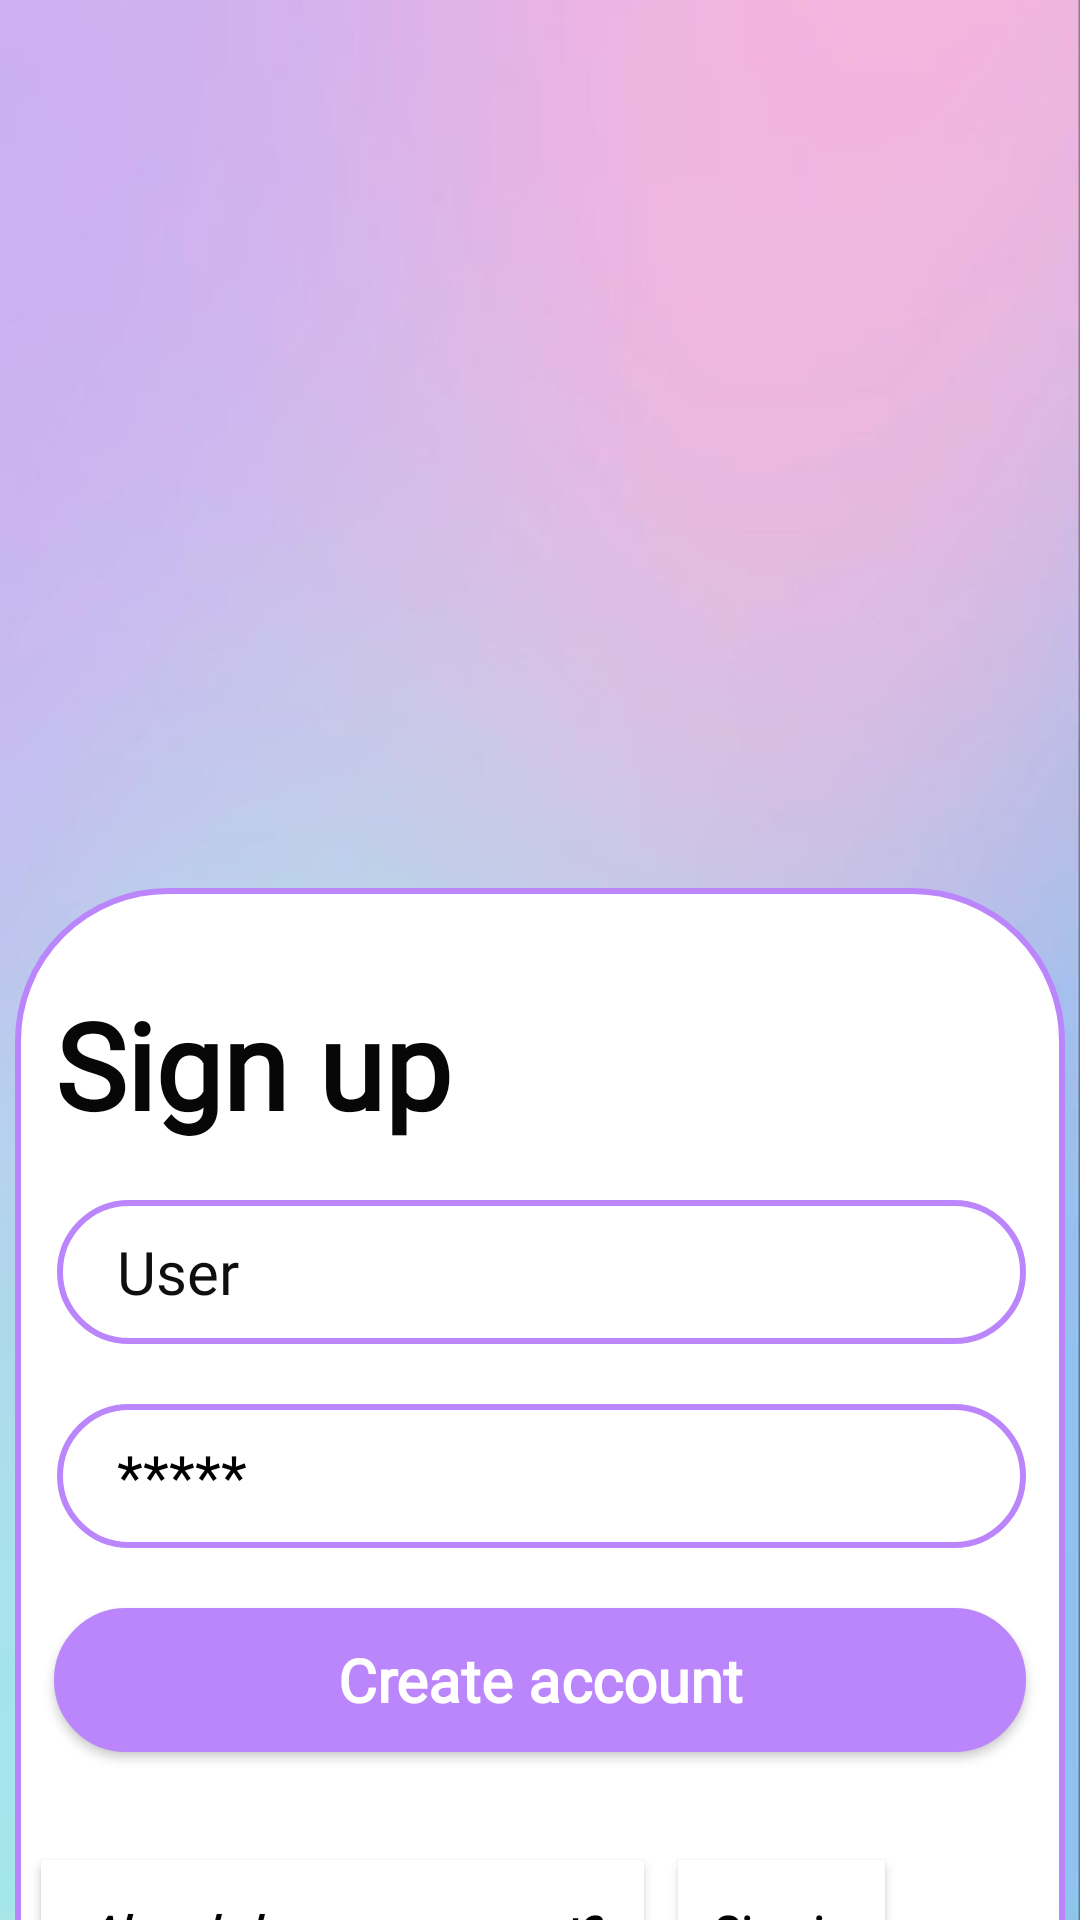

Produce the Android XML layout that renders to this screen, including the resource entries it uses.
<!-- AndroidManifest.xml: application theme Theme.AppTongHop -->
<!-- res/layout/activity_sign_up.xml -->
<?xml version="1.0" encoding="utf-8"?>
<androidx.constraintlayout.widget.ConstraintLayout xmlns:android="http://schemas.android.com/apk/res/android"
    xmlns:app="http://schemas.android.com/apk/res-auto"
    xmlns:tools="http://schemas.android.com/tools"
    android:layout_width="match_parent"
    android:layout_height="match_parent"
    tools:context=".Sign_in"
    android:background="@drawable/backgroud_ui">


    <View
        android:id="@+id/viewsignin"
        android:layout_width="350dp"
        android:layout_height="400dp"
        android:layout_marginTop="296dp"
        android:background="@drawable/round_boder1"
        app:layout_constraintEnd_toEndOf="parent"
        app:layout_constraintHorizontal_bias="0.491"
        app:layout_constraintStart_toStartOf="parent"
        app:layout_constraintTop_toTopOf="parent" />

    <TextView
        android:layout_width="wrap_content"
        android:layout_height="wrap_content"
        android:layout_marginStart="2dp"
        android:layout_marginTop="32dp"
        android:fontFamily="@font/breeserif"
        android:text="Sign up"
        android:textColor="#070707"
        android:textSize="40dp"
        android:textStyle="bold"
        app:layout_constraintEnd_toEndOf="@+id/viewsignin"
        app:layout_constraintHorizontal_bias="0.052"
        app:layout_constraintStart_toStartOf="@+id/viewsignin"
        app:layout_constraintTop_toTopOf="@+id/viewsignin" />

    <EditText
        android:id="@+id/userSignup"
        android:layout_width="323dp"
        android:layout_height="48dp"
        android:layout_marginStart="2dp"
        android:layout_marginTop="104dp"
        android:layout_marginEnd="2dp"
        android:background="@drawable/round_boder1"
        android:paddingLeft="20dp"
        android:textSize="20dp"
        android:textColorHint="#100F0F"
        android:hint="User"
        app:layout_constraintEnd_toEndOf="@+id/viewsignin"
        app:layout_constraintHorizontal_bias="0.521"
        app:layout_constraintStart_toStartOf="@+id/viewsignin"
        app:layout_constraintTop_toTopOf="@+id/viewsignin"
        android:fontFamily="@font/tomorrow_light"/>

    <EditText
        android:id="@+id/passSignup"
        android:layout_width="323dp"
        android:layout_height="48dp"
        android:layout_marginStart="2dp"
        android:layout_marginTop="20dp"
        android:layout_marginEnd="2dp"
        android:background="@drawable/round_boder1"
        android:hint="*****"
        android:textColorHint="#000"
        android:inputType="textPassword"
        android:paddingLeft="20dp"
        android:textSize="20dp"
        app:layout_constraintEnd_toEndOf="@+id/viewsignin"
        app:layout_constraintHorizontal_bias="0.521"
        app:layout_constraintStart_toStartOf="@+id/viewsignin"
        app:layout_constraintTop_toBottomOf="@+id/userSignup"
        android:fontFamily="@font/tomorrow_light"/>

    <Button
        android:id="@+id/buttonSignup"
        android:layout_width="324dp"
        android:layout_height="48dp"
        android:layout_marginStart="2dp"
        android:layout_marginTop="20dp"
        android:layout_marginEnd="2dp"
        android:background="@drawable/custom_button"
        android:fontFamily="@font/tomorrow_light"
        android:text="Create account"
        android:textAllCaps="false"
        android:textColor="#fff"
        android:textSize="20dp"
        android:textStyle="bold"
        app:layout_constraintEnd_toEndOf="@+id/viewsignin"
        app:layout_constraintStart_toStartOf="@+id/viewsignin"
        app:layout_constraintTop_toBottomOf="@+id/passSignup" />

    <View
        android:id="@+id/view"
        android:layout_width="323dp"
        android:layout_height="1dp"
        android:layout_marginBottom="96dp"
        android:background="@drawable/padding"
        app:layout_constraintBottom_toBottomOf="@+id/viewsignin"
        app:layout_constraintEnd_toEndOf="@+id/viewsignin"
        app:layout_constraintHorizontal_bias="0.518"
        app:layout_constraintStart_toStartOf="@+id/viewsignin" />

    <Button
        android:layout_width="201dp"
        android:layout_height="48dp"
        android:layout_marginBottom="28dp"
        android:background="@drawable/custom_button_ui"
        android:fontFamily="@font/tomorrow_light"
        android:text="Already have an account?"
        android:textAllCaps="false"
        android:textSize="15dp"
        android:textStyle="bold|italic"
        android:textColor="#000"
        app:layout_constraintBottom_toBottomOf="@+id/viewsignin"
        app:layout_constraintEnd_toEndOf="@+id/viewsignin"
        app:layout_constraintHorizontal_bias="0.058"
        app:layout_constraintStart_toStartOf="@+id/viewsignin" />

    <Button
        android:id="@+id/bt_chuyensignin"
        android:layout_width="69dp"
        android:layout_height="48dp"
        android:layout_marginBottom="28dp"
        android:background="@drawable/custom_button_ui"
        android:fontFamily="@font/tomorrow_light"
        android:text="Sign in"
        android:textAllCaps="false"
        android:textColor="#000"
        android:textSize="15dp"
        android:textStyle="bold"
        app:layout_constraintBottom_toBottomOf="@+id/viewsignin"
        app:layout_constraintEnd_toEndOf="@+id/viewsignin"
        app:layout_constraintHorizontal_bias="0.786"
        app:layout_constraintStart_toStartOf="@+id/viewsignin" />

    <ImageView
        android:layout_width="397dp"
        android:layout_height="282dp"
        android:layout_marginStart="2dp"
        android:layout_marginEnd="2dp"
        android:src="@drawable/img_icon3d_7"
        app:layout_constraintBottom_toBottomOf="parent"
        app:layout_constraintEnd_toEndOf="parent"
        app:layout_constraintStart_toStartOf="parent"
        app:layout_constraintTop_toTopOf="parent"
        app:layout_constraintVertical_bias="0.006" />
</androidx.constraintlayout.widget.ConstraintLayout>
<!-- resources referenced by this layout -->
<resources>
  <!-- drawable backgroud_ui: jpg bitmap (drawable-v24, 13617 bytes) -->
  <!-- drawable custom_button (drawable) -->
  <?xml version="1.0" encoding="utf-8"?>
  <selector xmlns:android="http://schemas.android.com/apk/res/android">
  
      <item android:drawable="@drawable/round_btui2"
          android:state_pressed="true" />
  
      <item android:drawable="@drawable/round_buttonui"
          android:state_pressed="false"/>
  </selector>
  <!-- drawable custom_button_ui (drawable) -->
  <?xml version="1.0" encoding="utf-8"?>
  <selector xmlns:android="http://schemas.android.com/apk/res/android">
  
      <item android:drawable="@drawable/round_while2"
          android:state_pressed="true" />
  
      <item android:drawable="@drawable/round_while"
          android:state_pressed="false"/>
  </selector>
  <!-- drawable round_boder1 (drawable-v24) -->
  <?xml version="1.0" encoding="utf-8"?>
  <shape  android:shape="rectangle" xmlns:android="http://schemas.android.com/apk/res/android">
      <stroke android:color="@color/purple_200"
          android:width="2dp"/>
  
      <corners android:radius="50dp"/>
      <solid android:color="#fff" />
  
  
  </shape>
  <style name="Theme.AppTongHop" parent="Theme.AppCompat.DayNight.DarkActionBar">
          
          <item name="colorPrimary">@color/purple_200</item>
          <item name="colorPrimaryVariant">@color/purple_200</item>
          <item name="colorOnPrimary">@color/white</item>
          
          <item name="colorSecondary">@color/teal_200</item>
          <item name="colorSecondaryVariant">@color/teal_700</item>
          <item name="colorOnSecondary">@color/black</item>
          
          <item name="android:statusBarColor" tools:targetApi="l">?attr/colorPrimaryVariant</item>
          
  
      </style>
  <!-- drawable round_btui2 (drawable) -->
  <?xml version="1.0" encoding="utf-8"?>
  <shape  android:shape="rectangle" xmlns:android="http://schemas.android.com/apk/res/android">
      <stroke android:color="#6615CA"
          android:width="1dp"/>
      <corners android:radius="50dp"/>
      <solid android:color="#6615CA"/>
  
  </shape>
  <!-- drawable round_buttonui (drawable-v24) -->
  <?xml version="1.0" encoding="utf-8"?>
      <shape  android:shape="rectangle" xmlns:android="http://schemas.android.com/apk/res/android">
          <stroke android:color="@color/purple_200"
              android:width="1dp"/>
          <corners android:radius="50dp"/>
          <solid android:color="@color/purple_200"/>
  
      </shape>
  <!-- drawable round_while2 (drawable) -->
  <?xml version="1.0" encoding="utf-8"?>
  <shape  android:shape="rectangle" xmlns:android="http://schemas.android.com/apk/res/android">
      <stroke android:color="#673AB7"
          android:width="0dp"/>
  
      <corners android:radius="1dp"/>
      <solid android:color="#673AB7"/>
  
  </shape>
  <!-- drawable round_while (drawable-v24) -->
  <?xml version="1.0" encoding="utf-8"?>
  <shape  android:shape="rectangle" xmlns:android="http://schemas.android.com/apk/res/android">
      <stroke android:color="#fff"
          android:width="0dp"/>
  
      <corners android:radius="1dp"/>
      <solid android:color="#fff"/>
  
  </shape>
  <!-- not gathered from this repository: default colours our renderer supplied (Android Studio template values) -->
  <color name="purple_200">#FFBB86FC</color>
  <color name="teal_200">#FF03DAC5</color>
  <color name="teal_700">#FF018786</color>
  <color name="black">#FF000000</color>
  <color name="white">#FFFFFFFF</color>
</resources>
